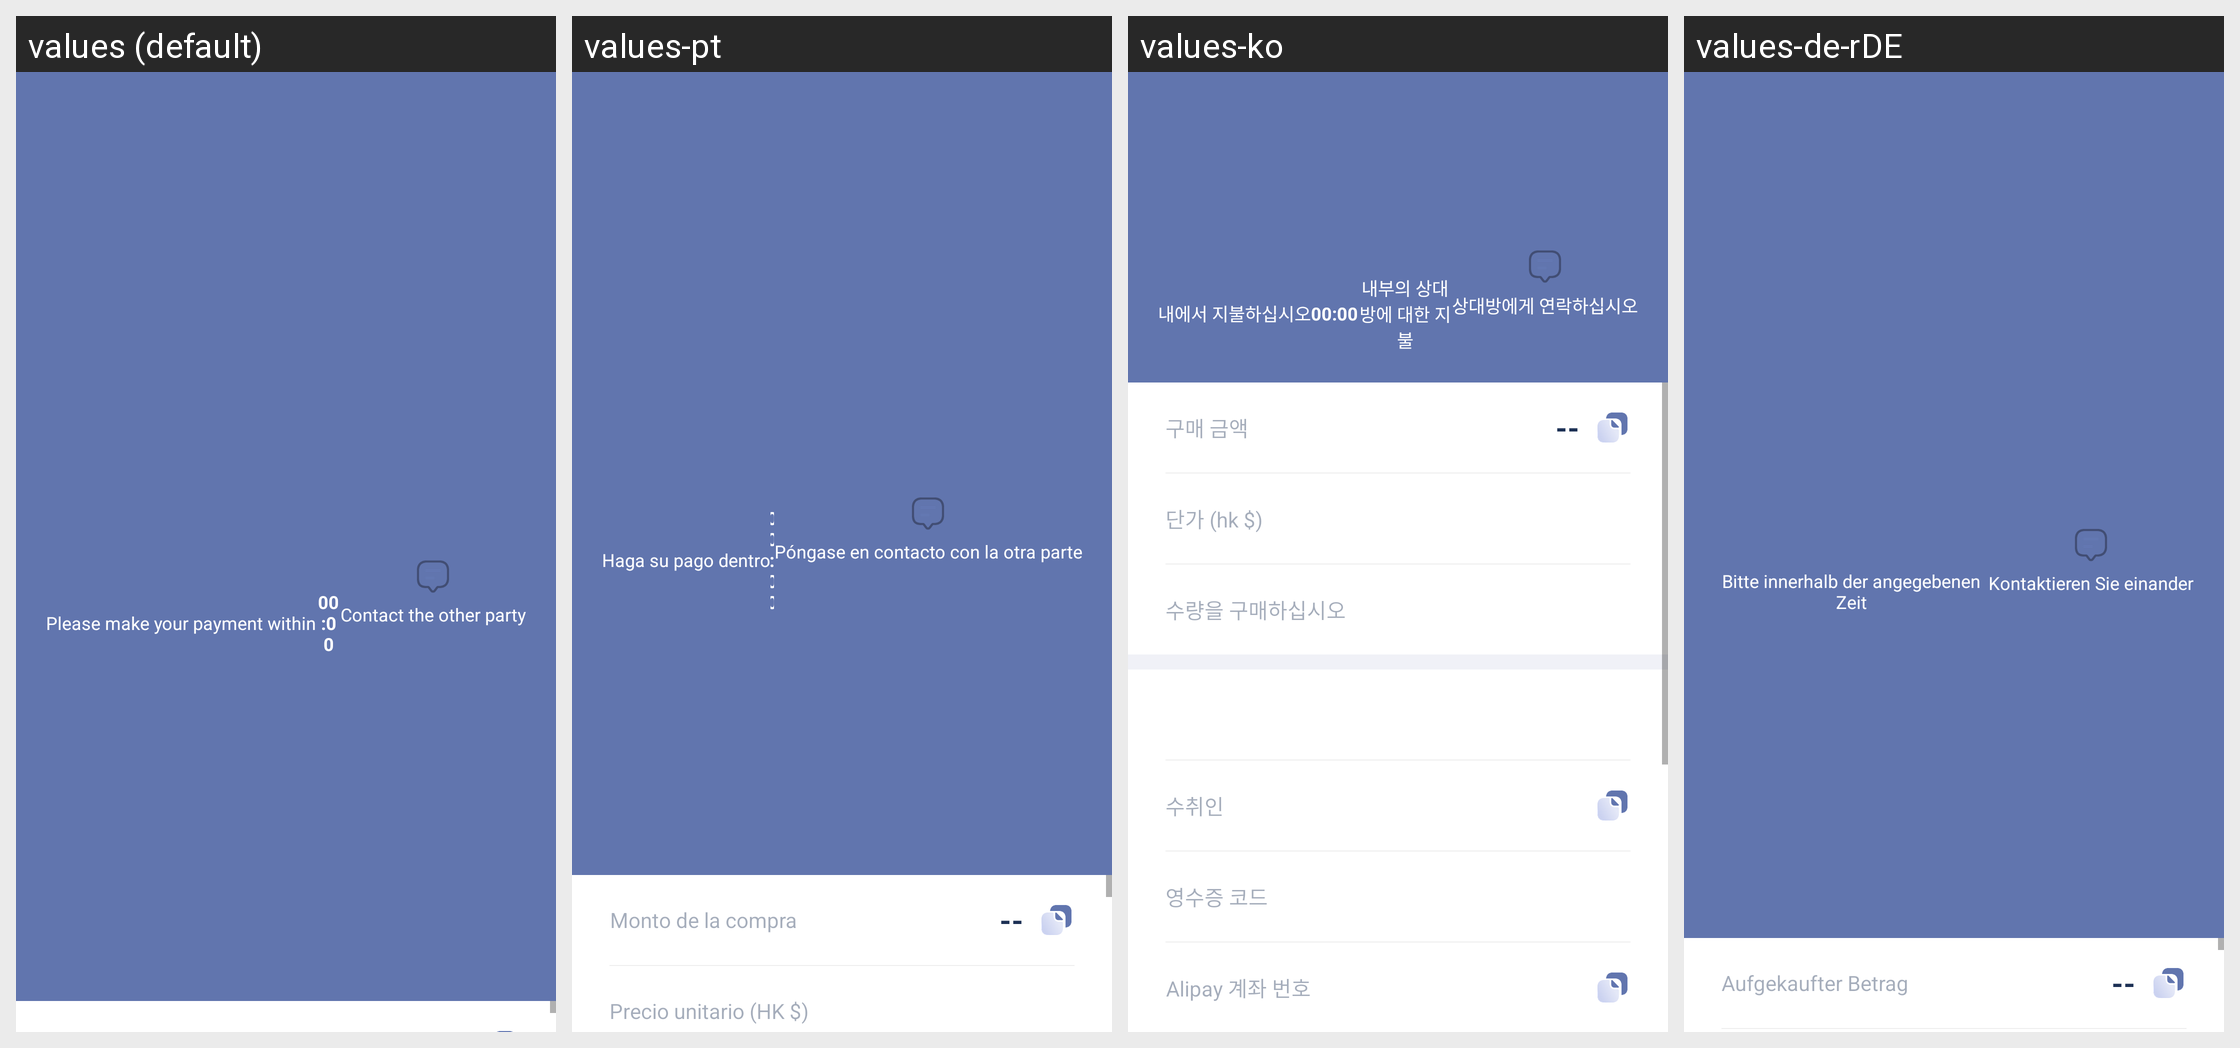

Strings drawn on this Android screen and how each of the app's shown locales translates them:
Android screen res/layout/unpaid_info.xml rendered under 4 locales, left to right: values (default), values-pt, values-ko, values-de-rDE. Device: Nexus 5 (rendered at 1080×1920; each locale shown at half size, 540×960, under a caption strip naming it); theme AppThemeToolBar.Translucent.
Other locales in the repository, not shown: values-en-rUS, values-es, values-fr, values-ja-rJP, values-jp, values-ru, values-zh-rCN, values-zh-rTW.
Strings drawn on this screen, with the default value and each locale's value (text and hints the layout hard-codes, and strings that could not be matched under every locale, appear in the picture but are not listed):

qingzai
  values: Please make your payment within
  values-pt: Haga su pago dentro
  values-ko: 내에서 지불하십시오
  values-de-rDE: Bitte innerhalb der angegebenen Zeit

lianxiduifang
  values: Contact the other party
  values-pt: Póngase en contacto con la otra parte
  values-ko: 상대방에게 연락하십시오
  values-de-rDE: Kontaktieren Sie einander
